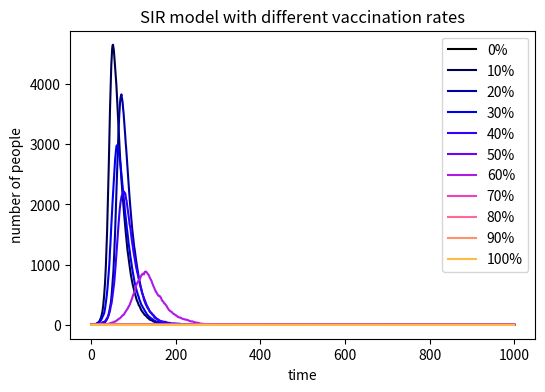

Generate this figure with matplotlib: (Note: this script raises an exception after producing the figure.)
#!/usr/bin/env python3
# -*- coding: utf-8 -*-
"""
Created on Wed May  8 10:06:14 2019

@author: jefft
"""
import numpy as np
import matplotlib.pyplot as plt
from matplotlib import cm

N = 10000 #total populaiton
sp = []
ift = []
rcv = []
list_inf=[]
beta = 0.3
gamma = 0.05
count1 = 0
count2 = 0
for i in range(0,110,10):
    vc =int(N*i/100)
    if N==vc:
        sp=[0]
        ift=[0] #if all people are vaccinated
    else:
        sp=[N-vc-1]
        ift=[1]
    rcv=[0]
    for t in range(1,1000):
        count1 = np.random.choice(range(2),sp[t-1],p=[1-beta*ift[t-1]/N, beta*ift[t-1]/N]).sum() #yield infected people
        count2 = np.random.choice(range(2),ift[t-1],p=[1-gamma, gamma]).sum() #yield recovered people
        sp.append(sp[t-1]-count1)
        rcv.append(rcv[t-1]+count2)
        ift.append(ift[t-1]+count1-count2)
        count1, count2 = 0, 0 #reset
    list_inf.append(ift)
#========================plot==================================================
plt.figure(figsize=(6,4),dpi=150)
x = [y for y in range(1,1001)]
for u in range(0,11):
    plt.plot(x,list_inf[u],label=str(u*10)+'%',color=cm.gnuplot2(u*20)) #plot graphs in one figure with loops
plt.xlabel('time')
plt.ylabel('number of people')
plt.title('SIR model with different vaccination rates')
plt.legend()
plt.savefig("SIR model with different vaccination rates", type="png")
